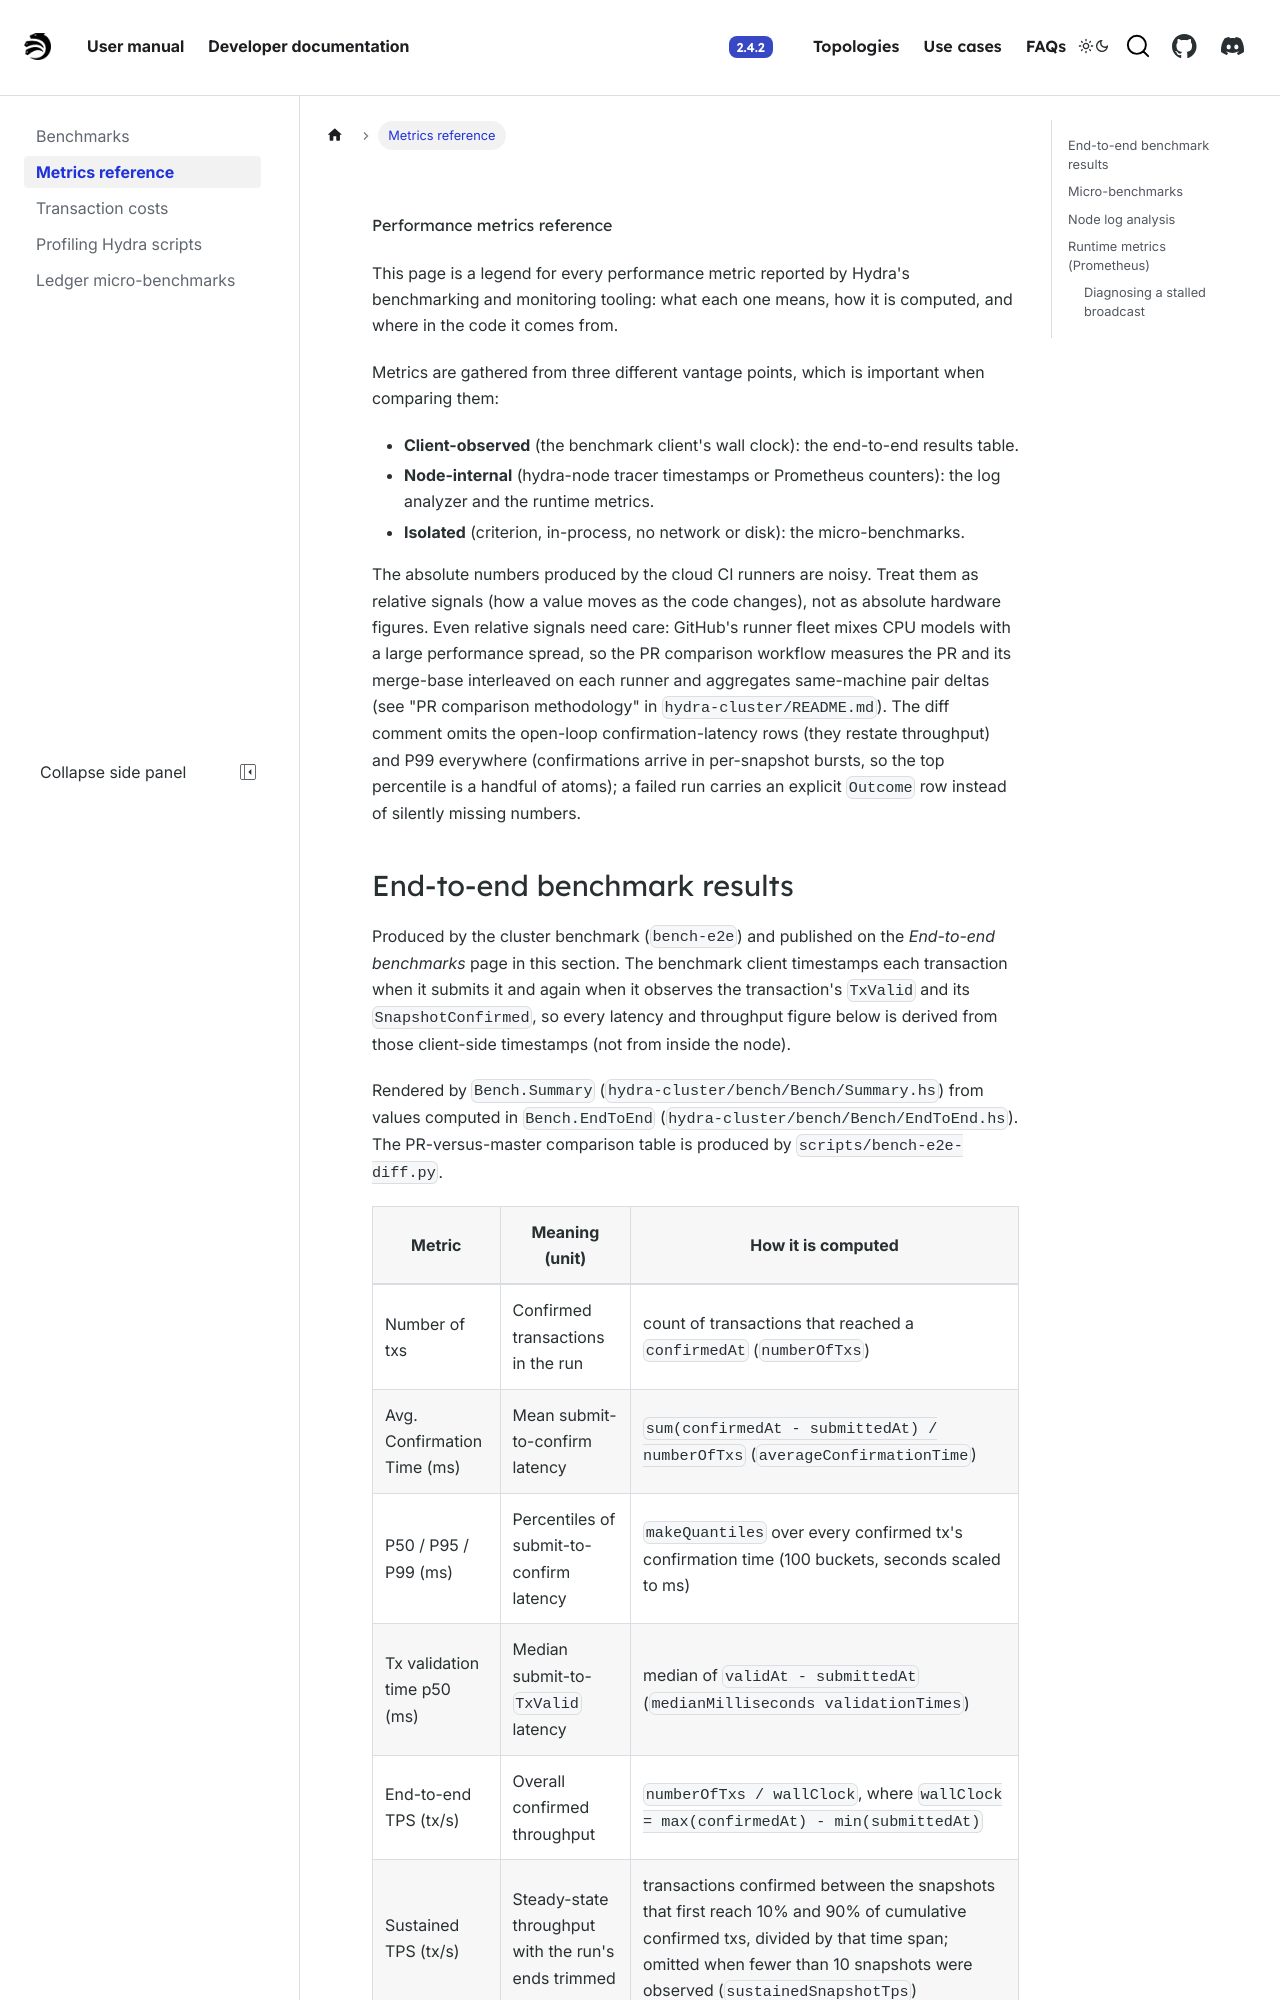

repository: cardano-scaling/hydra · page: head-protocol/benchmarks/metrics.html · generator: docusaurus

---
sidebar_label: "Metrics reference"
sidebar_position: 2
---

# Performance metrics reference

This page is a legend for every performance metric reported by Hydra's
benchmarking and monitoring tooling: what each one means, how it is computed,
and where in the code it comes from.

Metrics are gathered from three different vantage points, which is important
when comparing them:

- **Client-observed** (the benchmark client's wall clock): the end-to-end
  results table.
- **Node-internal** (hydra-node tracer timestamps or Prometheus counters): the
  log analyzer and the runtime metrics.
- **Isolated** (criterion, in-process, no network or disk): the
  micro-benchmarks.

The absolute numbers produced by the cloud CI runners are noisy. Treat them as
relative signals (how a value moves as the code changes), not as absolute
hardware figures. Even relative signals need care: GitHub's runner fleet mixes
CPU models with a large performance spread, so the PR comparison workflow
measures the PR and its merge-base interleaved on each runner and aggregates
same-machine pair deltas (see "PR comparison methodology" in
`hydra-cluster/README.md`). The diff comment omits the open-loop
confirmation-latency rows (they restate throughput) and P99 everywhere
(confirmations arrive in per-snapshot bursts, so the top percentile is a
handful of atoms); a failed run carries an explicit `Outcome` row instead of
silently missing numbers.
